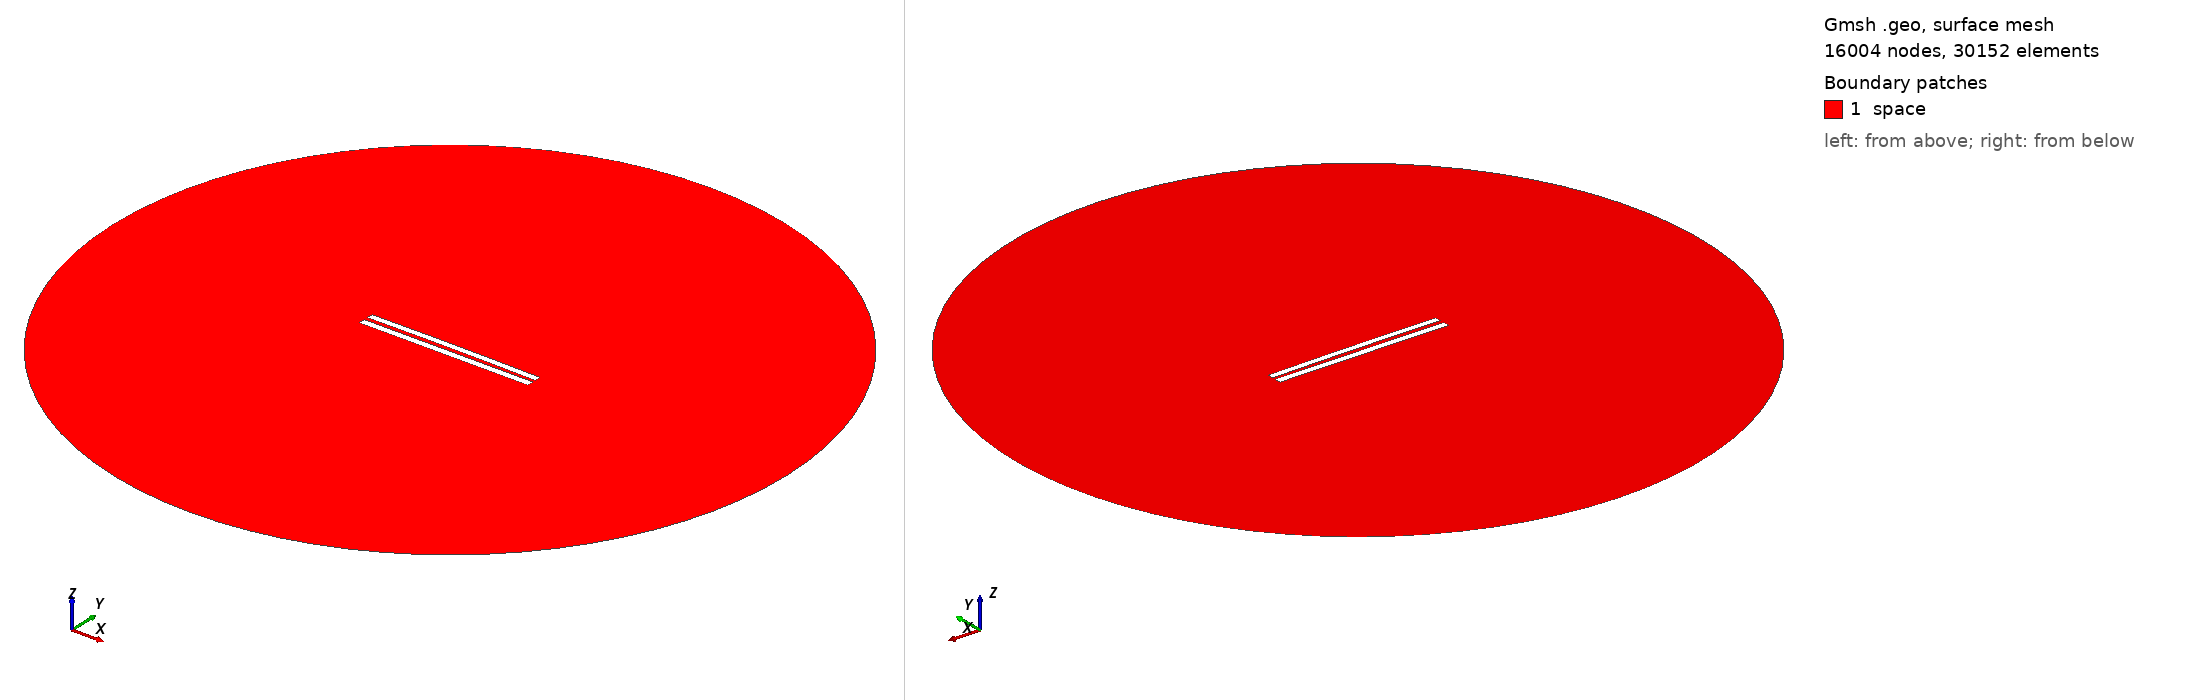

Gmsh geometry script, surface-meshed: 16004 nodes, 30152 surface elements. Boundary patches (legend numbers): 1 space. Left view from above one corner, right view from below the opposite corner. Legend entries are the model's physical surfaces. The drawing asked Gmsh for element sizes between 1% and 20% of the model's largest extent; the script's own settings can give other sizes.

=== 752.geo (drawn) ===
//---------------------------------------
// Geometry kernel
//---------------------------------------

SetFactory("OpenCASCADE");



//---------------------------------------
// Parameters of the geometry
//---------------------------------------

// Overetch of the upper plate
overetch = 0.125;

// Distance between the plates
distance = 2.5;

// Discretization over the x axis (for the deformation)
nx = 50; 

// Length of the plate
L = 100 - overetch; 

// Number of modes
n = 4; 

// 1st mode coefficient
coeff(1) = -0.15;
beta(1) = 0.596864 * 3.1415926535 / L;

// 2nd mode coefficient
coeff(2) = 0.15;
beta(2) = 1.49418 * 3.1415926535 / L;

// 3rd mode coefficient
coeff(3) = 0.0;
beta(3) = 2.50025 * 3.1415926535 / L;

// 4th mode coefficient
coeff(4) = 0.0;
beta(4) = 3.49999 * 3.1415926535 / L;



//---------------------------------------
// Upper plate (deformed rectangle)
//---------------------------------------

// Coordiantes of the upper plate
xmin = -50;
xmax = 50 - overetch;

// Height of the upper plate
yheight = 4 - 2 * overetch;

// Indexes of the points
UpperID[] = {};
LowerID[] = {};
LeftID[] = {};
RightID[] = {};

// Point index
p = 1;

// Horizontal edges
For i In {1:nx}
    x = xmin + (i-1)*(xmax - xmin)/(nx-1);

    y_bottom = distance / 2 + overetch;
    For j In {1:n}
        C = (Cosh(beta(j)*L) + Cos(beta(j)*L)) / (Sinh(beta(j)*L) + Sin(beta(j)*L));
        y_bottom  = y_bottom + coeff(j) * (Cosh(beta(j)*(x+50)) - Cos(beta(j)*(x+50)) - C * (Sinh(beta(j)*(x+50)) - Sin(beta(j)*(x+50))));
    EndFor

    y_top = y_bottom + yheight;

    Point(p) = {x, y_top, 0, 1.0};
    UpperID[i] = p;
    p = p + 1;

    Point(p) = {x, y_bottom, 0, 1.0};
    LowerID[i] = p;
    p = p + 1;
EndFor

// Create point lists
UpperPts[] = {}; LowerPts[] = {};
For i In {1:nx}
  UpperPts[] += {UpperID[i]};
  LowerPts[] += {LowerID[i]};
EndFor

// Build splines
Spline(1) = {UpperPts[]};
Spline(2) = {LowerPts[]};
Line(3) = {LowerPts[nx-1], UpperPts[nx-1]};
Line(4) = {LowerPts[0], UpperPts[0]};

// Build the plane surface
Curve Loop(1) = {2, 3, -1, -4};
Plane Surface(1) = {1};



//---------------------------------------
// Lower plate (rectangle)
//---------------------------------------

// Vertices
Point(1001) = {-50, -1, 0, 1.0};
Point(1002) = { 50, -1, 0, 1.0};
Point(1003) = { 50,  -5, 0, 1.0};
Point(1004) = {-50,  -5, 0, 1.0};

// Edges
Line(5) = {1001, 1002};
Line(6) = {1002, 1003};
Line(7) = {1003, 1004};
Line(8) = {1004, 1001};

// Plane surface
Line Loop(2) = {5, 6, 7, 8};
Plane Surface(2) = {2}; 



//---------------------------------------
// Outer (fictious) boundary
//---------------------------------------

// Points
Point(1005) = {0, 0, 0};       // Center
Point(1006) = {200, 0, 0};     // Start point
Point(1007) = {0, 200, 0};     // 90 degrees
Point(1008) = {-200, 0, 0};    // 180 degrees
Point(1009) = {0, -200, 0};    // 270 degrees

// Circle arcs (each needs start, center, end)
Circle(9) = {1006, 1005, 1007};
Circle(10) = {1007, 1005, 1008};
Circle(11) = {1008, 1005, 1009};
Circle(12) = {1009, 1005, 1006};

// Plane surface for the entire domain
Curve Loop(3) = {9, 10, 11, 12};
Surface(3) = {3};

// Subtract the plates from the whole domain to obtain the actual domain where we want to solve the equations
BooleanDifference{ Surface{3}; Delete; }{ Surface{1}; Surface{2}; Delete; }




//---------------------------------------
// Transfinite Lines/Curves
//---------------------------------------

// Set the number of points on the boundaries
r = 12;
d = 0.15;

// Plates
Transfinite Curve {1} = 50*r/4 Using Progression 1;
Transfinite Line {2} = 50*r Using Progression 1;
Transfinite Curve {3, 4} = 2*r Using Progression 1+d;
Transfinite Line {5} = 50*r Using Progression 1;
Transfinite Line {7} = 50*r/4 Using Progression 1;
Transfinite Line {6} = 2*r Using Progression 1+d;
Transfinite Line {8} = 2*r Using Progression 1-d;

// Outer boundary
Transfinite Line {9, 10, 11, 12} = 20 Using Progression 1;



//---------------------------------------
// Physical groups
//---------------------------------------                

// Physical curves (boundaries)
Physical Line("force_segment", 10) = {2};
Physical Line("upper_plate", 11) = {1, 3, 4};
Physical Line("lower_plate", 12) = {5, 6, 7, 8};
Physical Line("boundary", 20) = {9, 10, 11, 12};

// Physical Surfaces
Physical Surface("space", 30) = {3};



//---------------------------------------
// 6. Generate the Mesh
//---------------------------------------

// 2D mesh generation
Mesh 2;
